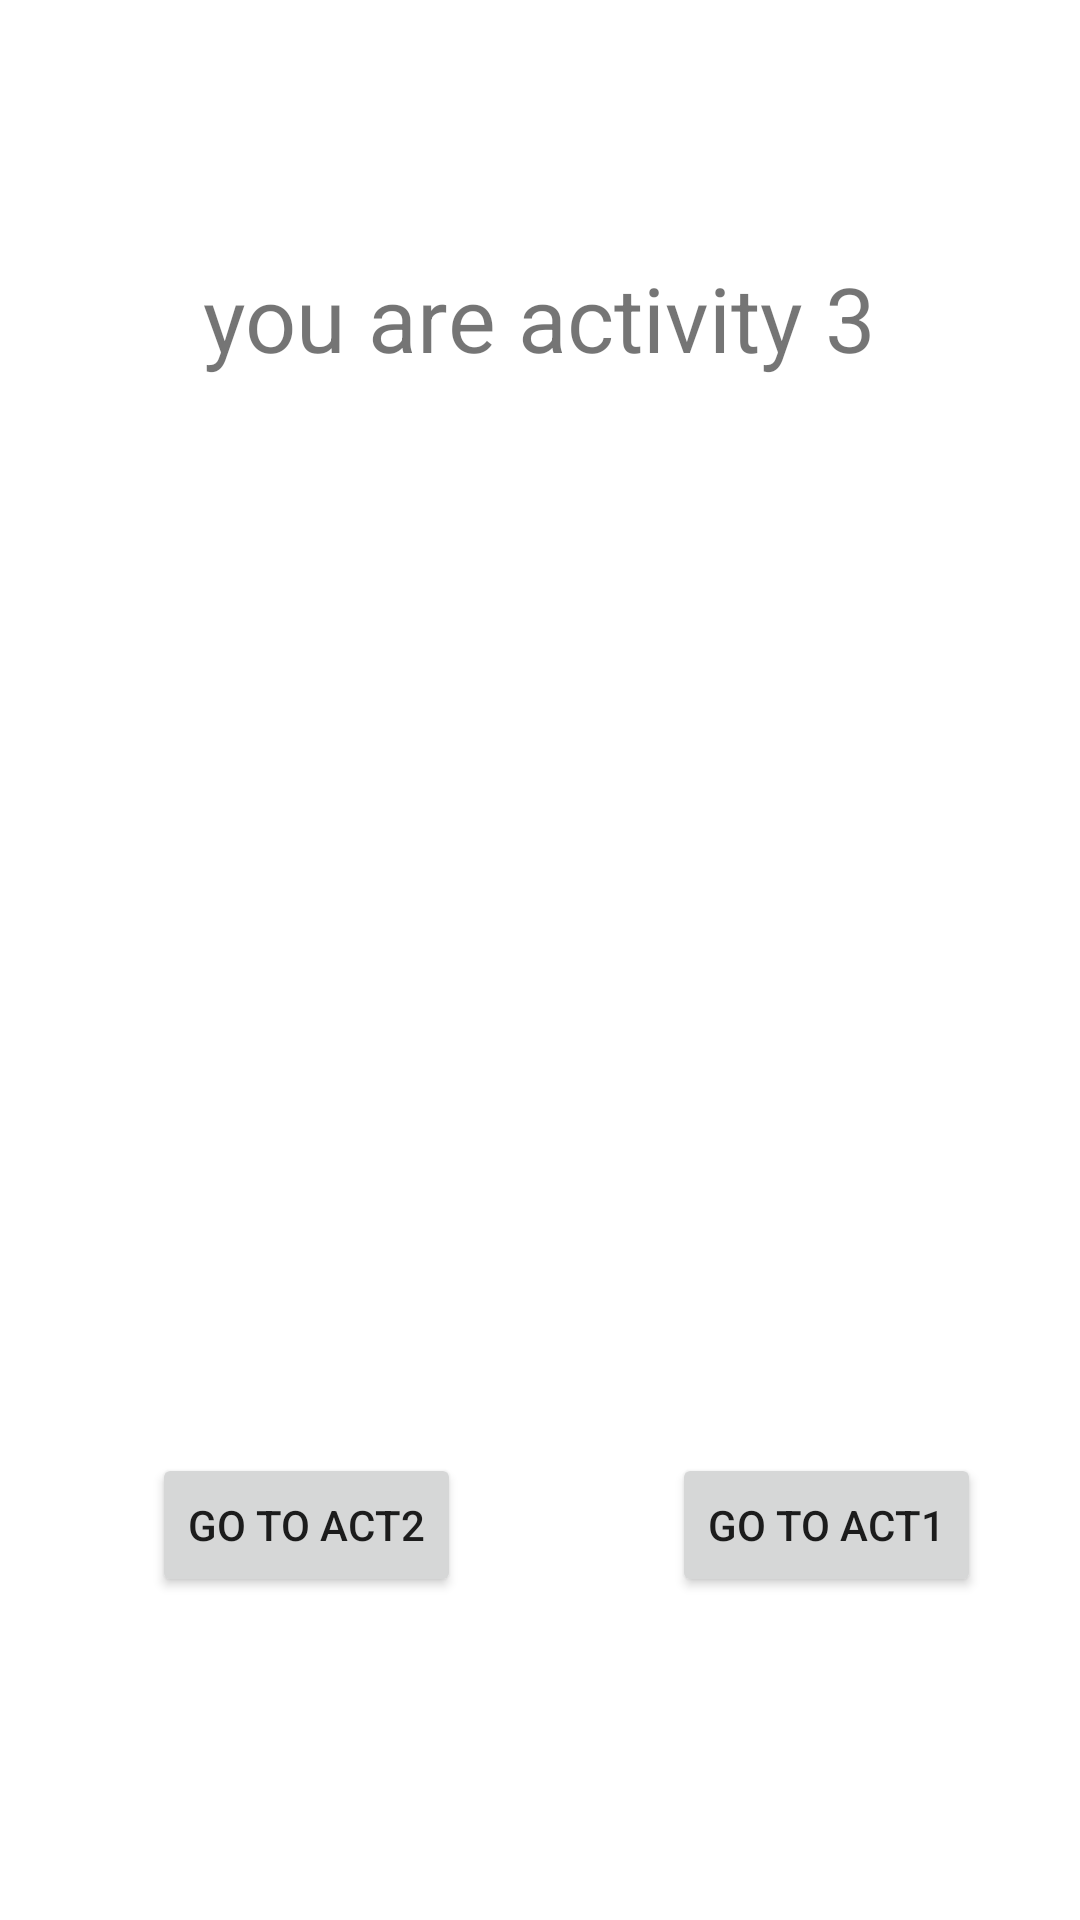

Reconstruct the res/layout file that produces this screen, plus the resources it refers to.
<!-- AndroidManifest.xml: application theme Theme.MeshalAlsalehmidT1 -->
<!-- res/layout/activity_main3.xml -->
<?xml version="1.0" encoding="utf-8"?>
<androidx.constraintlayout.widget.ConstraintLayout xmlns:android="http://schemas.android.com/apk/res/android"
    xmlns:app="http://schemas.android.com/apk/res-auto"
    xmlns:tools="http://schemas.android.com/tools"
    android:layout_width="match_parent"
    android:layout_height="match_parent"
    tools:context=".MainActivity3">

    <Button
        android:id="@+id/button4"
        android:layout_width="wrap_content"
        android:layout_height="wrap_content"
        android:text="go to act1"
        app:layout_constraintBottom_toBottomOf="parent"
        app:layout_constraintEnd_toEndOf="parent"
        app:layout_constraintHorizontal_bias="0.871"
        app:layout_constraintStart_toStartOf="parent"
        app:layout_constraintTop_toTopOf="parent"
        app:layout_constraintVertical_bias="0.818" />

    <Button
        android:id="@+id/button5"
        android:layout_width="wrap_content"
        android:layout_height="wrap_content"
        android:text="go to act2"
        app:layout_constraintBottom_toBottomOf="parent"
        app:layout_constraintEnd_toEndOf="parent"
        app:layout_constraintHorizontal_bias="0.197"
        app:layout_constraintStart_toStartOf="parent"
        app:layout_constraintTop_toTopOf="parent"
        app:layout_constraintVertical_bias="0.818" />

    <TextView
        android:id="@+id/textView3"
        android:layout_width="wrap_content"
        android:layout_height="wrap_content"
        android:text="you are activity 3"
        android:textSize="30sp"
        app:layout_constraintBottom_toBottomOf="parent"
        app:layout_constraintEnd_toEndOf="parent"
        app:layout_constraintHorizontal_bias="0.498"
        app:layout_constraintStart_toStartOf="parent"
        app:layout_constraintTop_toTopOf="parent"
        app:layout_constraintVertical_bias="0.143" />
</androidx.constraintlayout.widget.ConstraintLayout>
<!-- resources referenced by this layout -->
<resources>
  <style name="Theme.MeshalAlsalehmidT1" parent="Theme.MaterialComponents.DayNight.DarkActionBar">
          
          <item name="colorPrimary">@color/purple_500</item>
          <item name="colorPrimaryVariant">@color/purple_700</item>
          <item name="colorOnPrimary">@color/white</item>
          
          <item name="colorSecondary">@color/teal_200</item>
          <item name="colorSecondaryVariant">@color/teal_700</item>
          <item name="colorOnSecondary">@color/black</item>
          
          <item name="android:statusBarColor" tools:targetApi="l">?attr/colorPrimaryVariant</item>
          
      </style>
  <!-- not gathered from this repository: default colours our renderer supplied (Android Studio template values) -->
  <color name="purple_500">#FF6200EE</color>
  <color name="purple_700">#FF3700B3</color>
  <color name="teal_200">#FF03DAC5</color>
  <color name="teal_700">#FF018786</color>
  <color name="black">#FF000000</color>
  <color name="white">#FFFFFFFF</color>
</resources>
